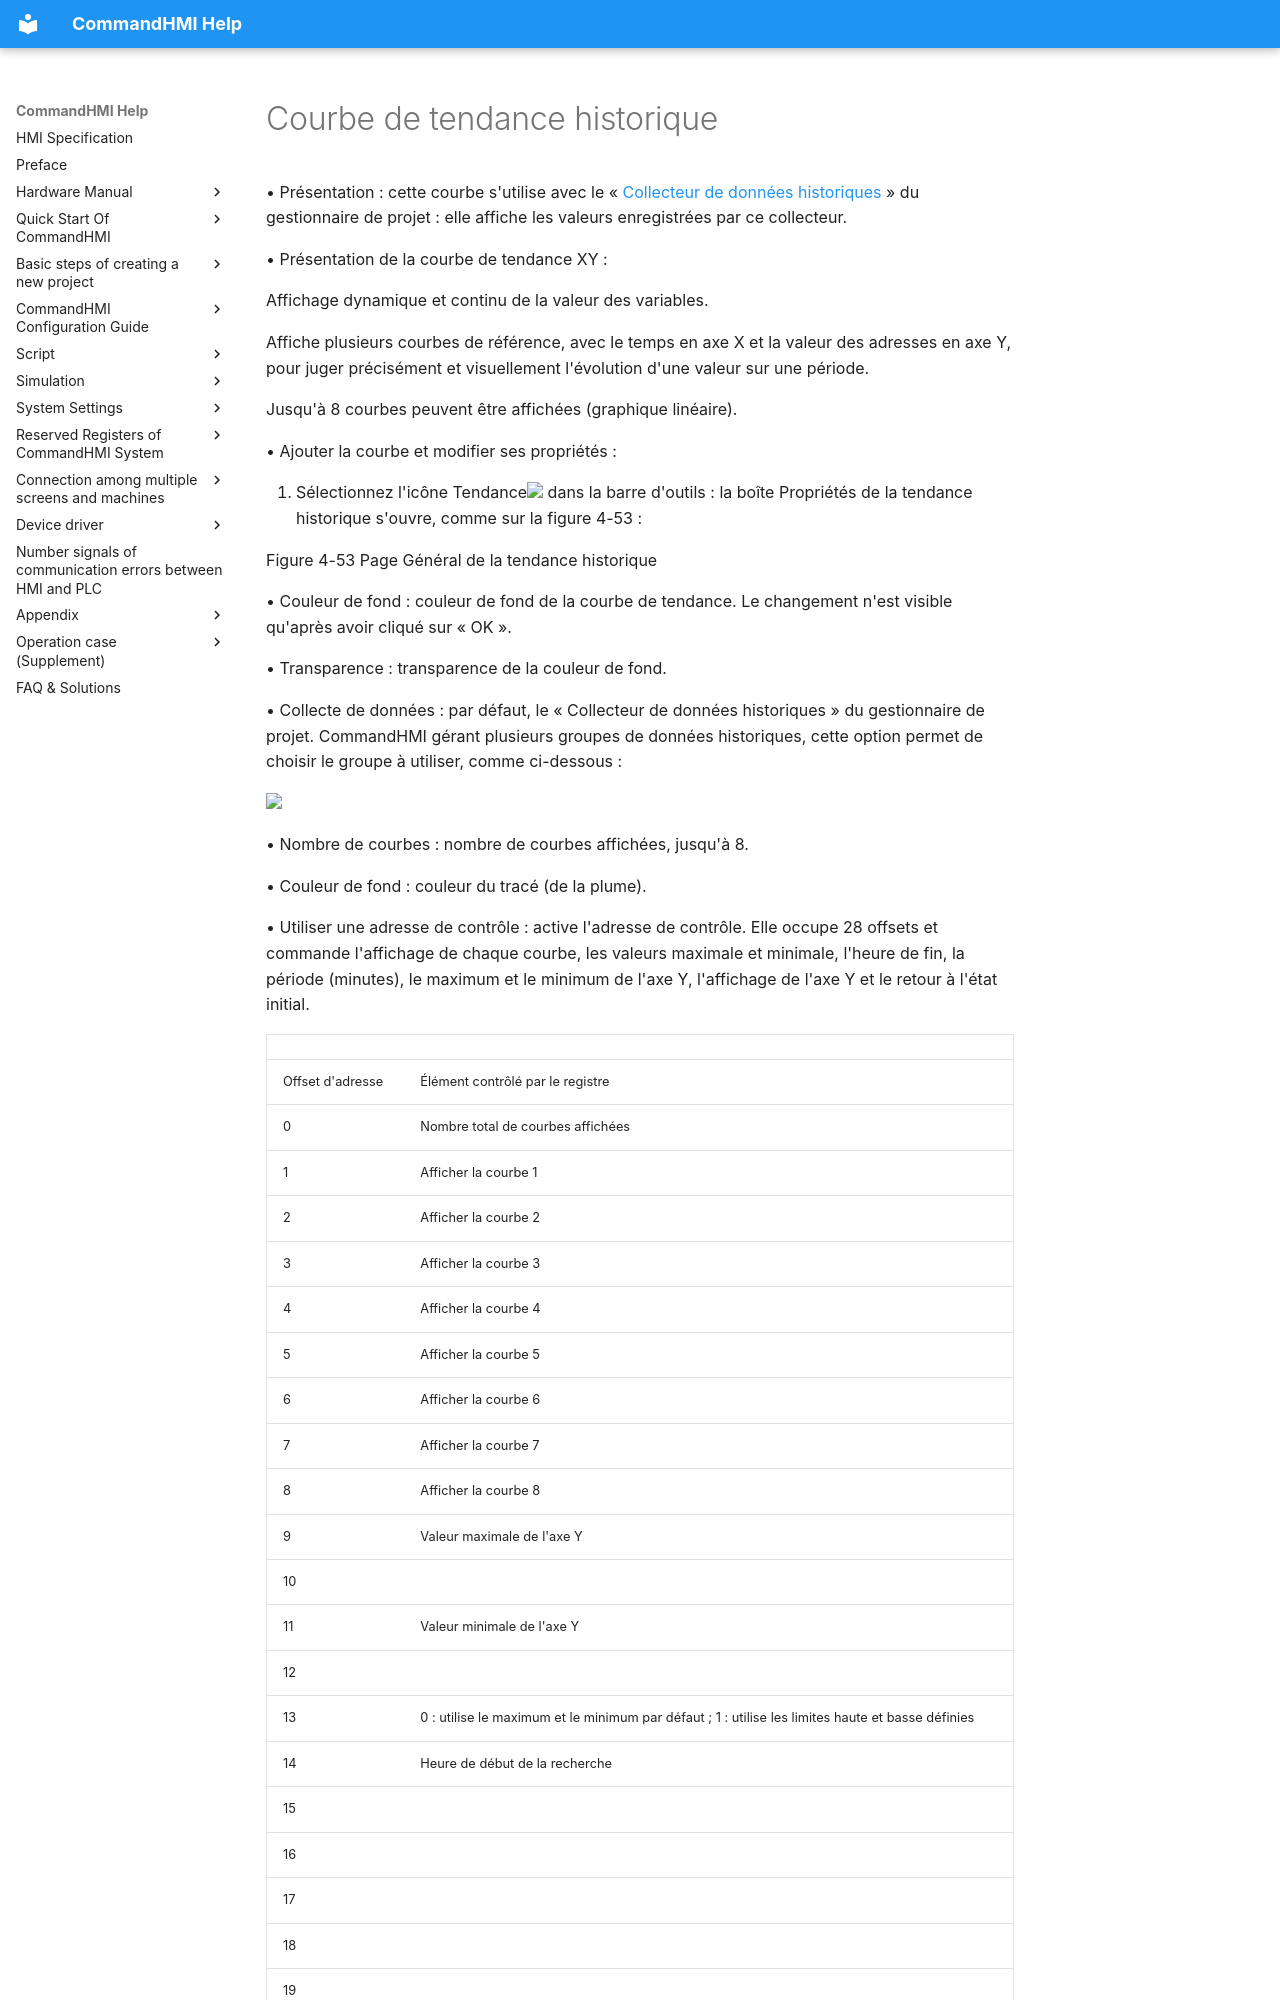

repository: AceAutomation/commandhmi-aide · page: fr/configuration-guide/extended-controls/histrendgraphics.html · generator: mkdocs

# Courbe de tendance historique

• Présentation : cette courbe s'utilise avec le « [Collecteur de données historiques](../../setting/history-data.md) » du gestionnaire de projet : elle affiche les valeurs enregistrées par ce collecteur.

• Présentation de la courbe de tendance XY :

Affichage dynamique et continu de la valeur des variables.

Affiche plusieurs courbes de référence, avec le temps en axe X et la valeur des adresses en axe Y, pour juger précisément et visuellement l'évolution d'une valeur sur une période.

Jusqu'à 8 courbes peuvent être affichées (graphique linéaire).

• Ajouter la courbe et modifier ses propriétés :

1. Sélectionnez l'icône Tendance<img src="../../../configuration-guide/extended-controls/histrendgraphics.files/image002.jpg" width="34" /> dans la barre d'outils : la boîte Propriétés de la tendance historique s'ouvre, comme sur la figure 4-53 :

Figure 4-53    Page Général de la tendance historique

• Couleur de fond : couleur de fond de la courbe de tendance. Le changement n'est visible qu'après avoir cliqué sur « OK ».

• Transparence : transparence de la couleur de fond.

• Collecte de données : par défaut, le « Collecteur de données historiques » du gestionnaire de projet. CommandHMI gérant plusieurs groupes de données historiques, cette option permet de choisir le groupe à utiliser, comme ci-dessous :

<img src="../../../configuration-guide/extended-controls/histrendgraphics.files/image004.jpg" width="774" />

• Nombre de courbes : nombre de courbes affichées, jusqu'à 8.

• Couleur de fond : couleur du tracé (de la plume).

• Utiliser une adresse de contrôle : active l'adresse de contrôle. Elle occupe 28 offsets et commande l'affichage de chaque courbe, les valeurs maximale et minimale, l'heure de fin, la période (minutes), le maximum et le minimum de l'axe Y, l'affichage de l'axe Y et le retour à l'état initial.
